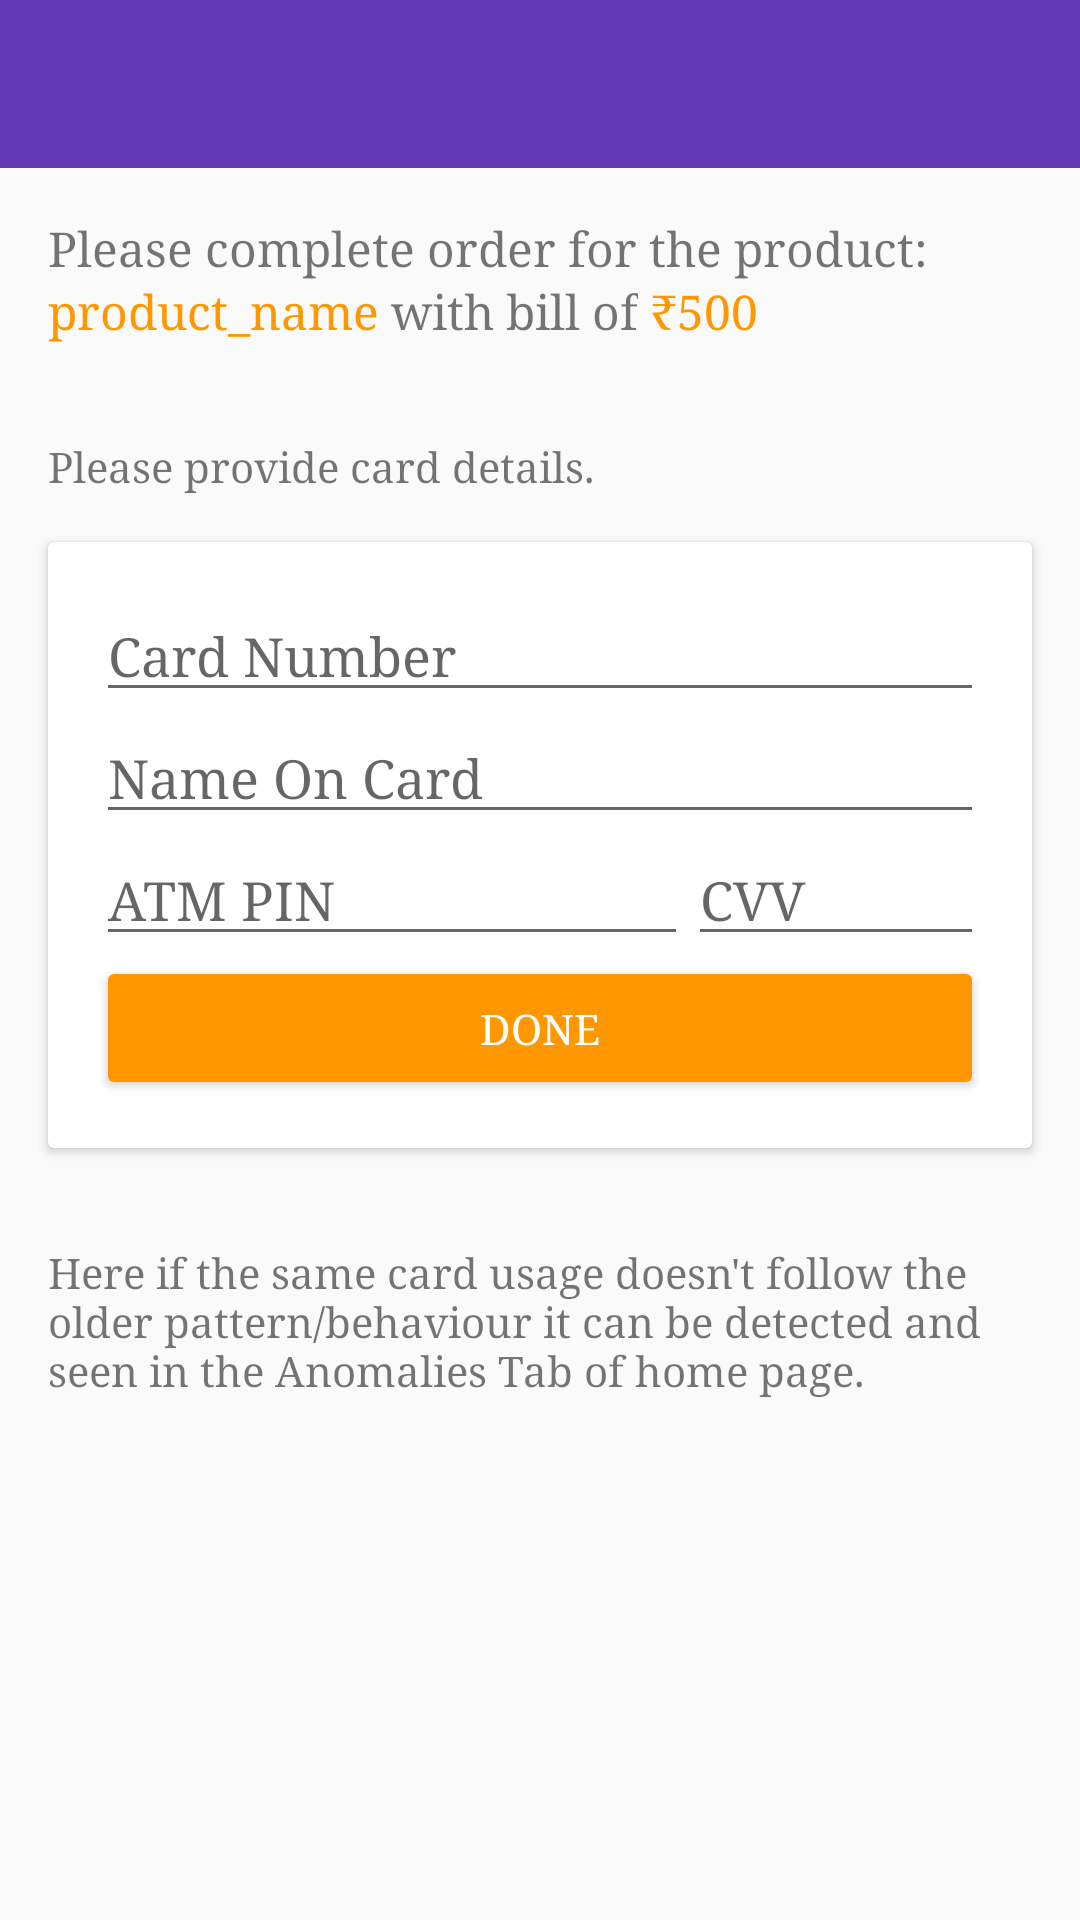

Layout XML and referenced resources for this Android screen:
<!-- AndroidManifest.xml: application theme AppTheme -->
<!-- res/layout/credit_card_anomaly.xml -->
<?xml version="1.0" encoding="utf-8"?>
<LinearLayout xmlns:android="http://schemas.android.com/apk/res/android"
    android:layout_width="match_parent"
    android:layout_height="wrap_content"
    xmlns:app="http://schemas.android.com/apk/res-auto"
    android:focusableInTouchMode="true"
    android:orientation="vertical">

    <android.support.v7.widget.Toolbar
        android:id="@+id/toolbar"
        android:layout_width="match_parent"
        android:layout_height="wrap_content"
        android:background="?attr/colorPrimary"
        android:theme="@style/Base.ThemeOverlay.AppCompat.Dark.ActionBar" />

    <ScrollView
        android:layout_width="match_parent"
        android:layout_height="match_parent">

        <LinearLayout
            android:layout_width="match_parent"
            android:layout_height="wrap_content"
            android:orientation="vertical">


            <RelativeLayout
                android:layout_width="wrap_content"
                android:layout_height="wrap_content"
                android:layout_margin="16dp"
                android:orientation="horizontal">

                <TextView
                    android:id="@+id/complete_order"
                    android:layout_width="wrap_content"
                    android:layout_height="wrap_content"
                    android:textSize="16sp"
                    android:text="@string/complete_order" />

                <TextView
                    android:id="@+id/product_name"
                    android:layout_width="wrap_content"
                    android:layout_height="wrap_content"
                    android:text="@string/product_name"
                    android:textSize="16sp"
                    android:textColor="@color/colorAccent"
                    android:layout_alignBaseline="@+id/with_bill"
                    android:layout_alignBottom="@+id/with_bill"
                    android:layout_alignParentLeft="true"
                    android:layout_alignParentStart="true" />


                <TextView
                    android:id="@+id/with_bill"
                    android:layout_width="wrap_content"
                    android:layout_height="wrap_content"
                    android:layout_below="@id/complete_order"
                    android:layout_marginLeft="4dp"
                    android:layout_marginRight="4dp"
                    android:textSize="16sp"
                    android:layout_toRightOf="@id/product_name"
                    android:text="@string/with_bill" />

                <TextView
                    android:id="@+id/bill"
                    android:layout_width="wrap_content"
                    android:layout_height="wrap_content"
                    android:layout_below="@id/complete_order"
                    android:layout_toRightOf="@id/with_bill"
                    android:text="@string/bill"
                    android:textSize="16sp"
                    android:textColor="@color/colorAccent" />


            </RelativeLayout>

            <TextView
                android:layout_width="wrap_content"
                android:layout_height="wrap_content"
                android:layout_margin="16dp"
                android:text="@string/card_details"
                />

            <android.support.v7.widget.CardView
                android:layout_width="match_parent"
                android:layout_height="wrap_content"
                android:layout_marginLeft="16dp"
                android:layout_marginRight="16dp"
                android:layout_marginBottom="16dp"
                app:cardBackgroundColor="@color/white"
                >

                <LinearLayout
                    android:layout_width="match_parent"
                    android:layout_height="wrap_content"
                    android:orientation="vertical"
                    android:layout_margin="16dp"
                    >

                    <EditText
                        android:id="@+id/card_number"
                        android:layout_width="match_parent"
                        android:layout_height="wrap_content"
                        android:hint="@string/p_card_number"
                        android:inputType="number"
                        android:maxLength="13"
                        />

                    <EditText
                        android:layout_width="match_parent"
                        android:layout_height="wrap_content"
                        android:hint="@string/name_on_card"
                        />

                    <LinearLayout
                        android:layout_width="match_parent"
                        android:layout_height="wrap_content"
                        android:orientation="horizontal"
                        android:weightSum="3"
                        >

                        <EditText
                            android:layout_width="0dp"
                            android:layout_height="wrap_content"
                            android:layout_weight="2"
                            android:hint="@string/atm_pin"
                            android:inputType="number"
                            android:maxLength="4"
                            />

                        <EditText
                            android:layout_width="0dp"
                            android:layout_height="wrap_content"
                            android:layout_weight="1"
                            android:hint="@string/cvv"
                            android:inputType="number"
                            android:maxLength="3"
                            />

                    </LinearLayout>

                    <Button
                        android:id="@+id/insert"
                        android:theme="@style/ButtonTheme"
                        android:layout_width="match_parent"
                        android:layout_height="wrap_content"
                        android:text="@string/done_new"
                        />

                </LinearLayout>



            </android.support.v7.widget.CardView>

            <TextView
                android:layout_width="wrap_content"
                android:layout_height="wrap_content"
                android:layout_margin="16dp"
                android:text="@string/credit_card_explanation"
                />

        </LinearLayout>

    </ScrollView>


</LinearLayout>
<!-- resources referenced by this layout -->
<resources>
  <color name="colorAccent">#FF9800</color>
  <color name="white">#ffffff</color>
  <string name="atm_pin">ATM PIN</string>
  <string name="bill">₹500</string>
  <string name="card_details">Please provide card details.</string>
  <string name="complete_order">Please complete order for the product: </string>
  <string name="credit_card_explanation">Here if the same card usage doesn\'t follow the older pattern/behaviour it can be detected and seen in the Anomalies Tab of home page.</string>
  <string name="cvv">CVV</string>
  <string name="done_new">Done</string>
  <string name="name_on_card">Name On Card</string>
  <string name="p_card_number">Card Number</string>
  <string name="product_name">product_name </string>
  <string name="with_bill"> with bill of </string>
  <style name="ButtonTheme" parent="ThemeOverlay.AppCompat.Dark">
          <item name="colorButtonNormal">@color/colorAccent</item>
          <item name="android:layout_marginRight">4dp</item>
          <item name="android:layout_marginLeft">4dp</item>
          <item name="android:textColor">@android:color/white</item>
      </style>
  <style name="AppTheme" parent="Theme.AppCompat.Light.NoActionBar">
          
          <item name="colorPrimary">@color/colorPrimary</item>
          <item name="colorPrimaryDark">@color/colorPrimaryDark</item>
          <item name="colorAccent">@color/colorAccent</item>
          <item name="android:typeface">serif</item>
      </style>
  <color name="colorPrimary">#673AB7</color>
  <color name="colorPrimaryDark">#512DA8</color>
</resources>
